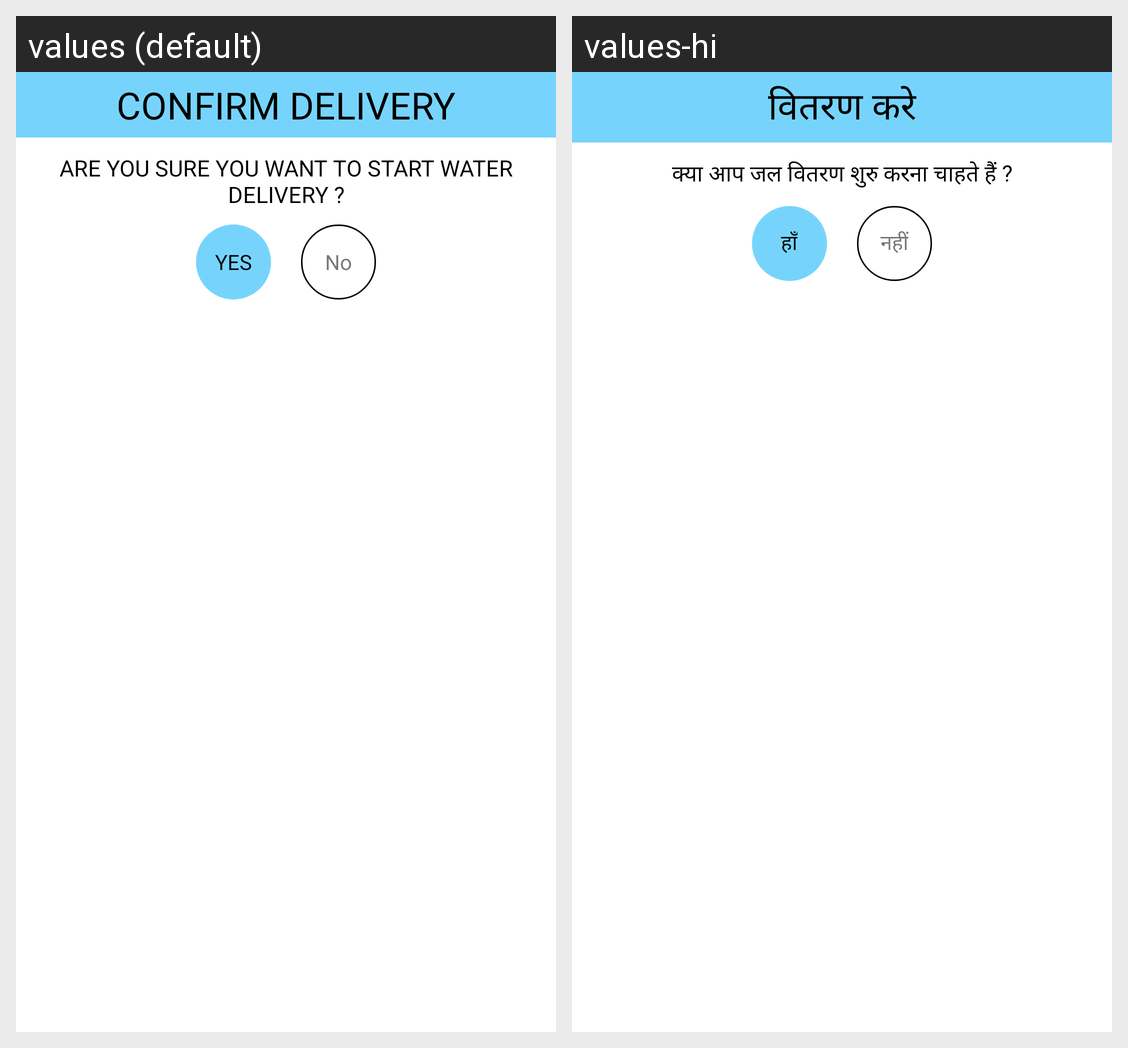

This grid shows one Android layout under two languages. Give, for every string resource on the screen, its name, the default text and each shown locale's text.
Android screen res/layout/dailog_startwatercelivery.xml rendered under 2 locales, left to right: values (default), values-hi. Device: Nexus 5 (rendered at 1080×1920; each locale shown at half size, 540×960, under a caption strip naming it); theme AppTheme.
Strings drawn on this screen, with the default value and each locale's value (text and hints the layout hard-codes, and strings that could not be matched under every locale, appear in the picture but are not listed):

confirm_delivery
  values: CONFIRM DELIVERY
  values-hi: वितरण करे

content_confirmation
  values: ARE YOU SURE YOU WANT TO START WATER DELIVERY ?
  values-hi: क्या आप जल वितरण शुरु करना चाहते हैं ?

yes
  values: YES
  values-hi: हाँ

no
  values: No
  values-hi: नहीं
